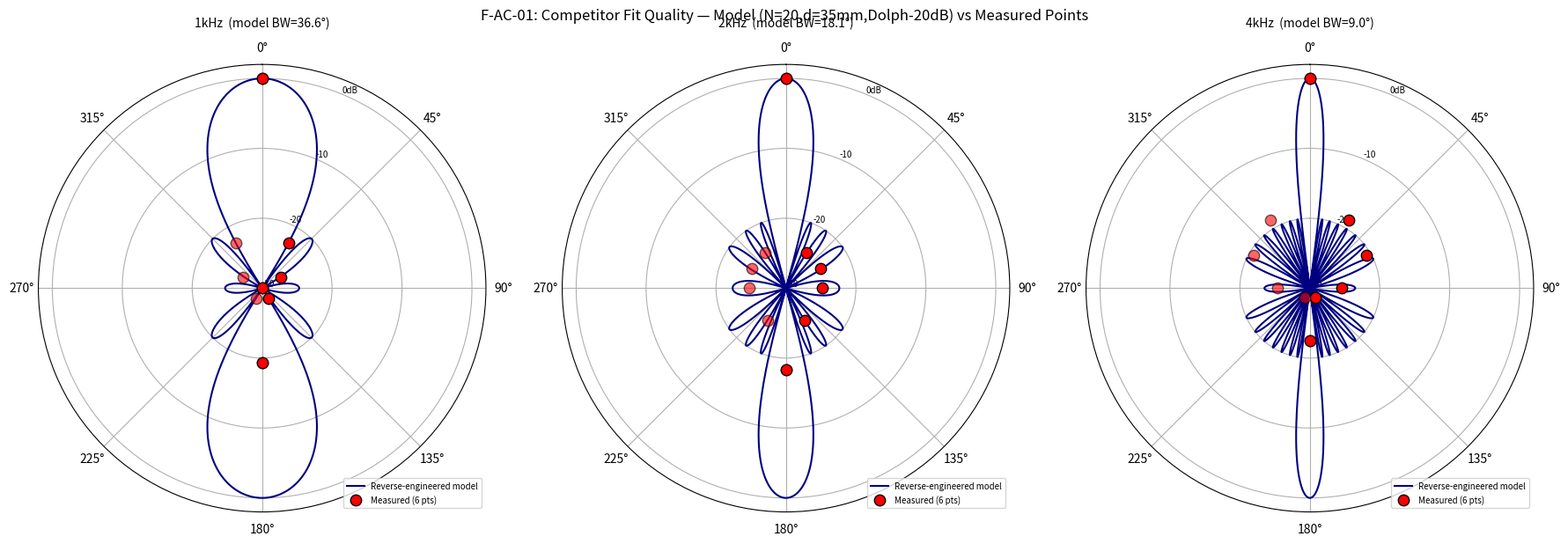

Write the Python code that produced this figure. (Note: this script raises an exception after producing the figure.)
"""
⚠️ 历史归档/作废（PF-8，2026-05-29）：本文件含基于 d=30 错误几何（Sprint2 视觉估测值，已被拆机实测真值 d=55 取代，DEC-S3-GEOM-01）的结论/数据，仅作历史留痕，不可作任何决策依据。现行 d=55 基线见 decisions_log DEC-S3-GEOM-01 / PROJECT_HANDOVER.md。

ITC 定向音柱 — 声学仿真专家 Agent
Critic 返工脚本（针对 F-AC-01 / F-AC-02 两个 BLOCKER）
不重跑 48 组扫描，仅补充：
  F-AC-01: 模型隐含 BW + 不确定带 + 拟合优度图（实测点叠加到模型方向图）
  F-AC-02: 前后比 / 旁瓣 / 量纲说明 + 多维对比图 + d=30/35 对比 + 8kHz 栅瓣更正
作者：AcousticSimulationAgent v1.0
日期：2026-05-26
"""

import matplotlib
matplotlib.use('Agg')
import matplotlib.pyplot as plt
import matplotlib.gridspec as gridspec
import numpy as np
from scipy.signal.windows import hann, chebwin
import csv
import os

OUT = "/home/it1234/algorithm_speaker/Kimi_Agent_多Agent协作方案/itc-enterprise-workflow/sprint2/acoustic"
C = 343.0

# ────────────────────────────────────────────────
# 竞品实测数据（1m, dB SPL）
# ────────────────────────────────────────────────
MEAS_ANGLES_DEG = np.array([0, 30, 60, 90, 150, 180])
MEAS_SPL = np.array([
    [103.2, 101.8, 98.5, 94.0, 95.7, 99.2],   # 250 Hz
    [110.5, 103.0, 95.6, 89.2, 93.4, 100.7],  # 500 Hz
    [110.9,  88.4, 84.0, 78.9, 82.6,  91.6],  # 1kHz
    [106.8,  82.7, 82.5, 82.0, 82.1,  88.5],  # 2kHz
    [106.6,  87.8, 85.9, 81.2, 78.1,  84.1],  # 4kHz
])
MEAS_FREQS = np.array([250, 500, 1000, 2000, 4000])
MEAS_NORM_DB = MEAS_SPL - MEAS_SPL[:, 0:1]

# ────────────────────────────────────────────────
# 核心函数
# ────────────────────────────────────────────────
def get_weights(N, win_type):
    if win_type == 'uniform':
        w = np.ones(N)
    elif win_type == 'hanning':
        w = hann(N)
    elif win_type == 'dolph20':
        w = chebwin(N, 20)
    elif win_type == 'dolph30':
        w = chebwin(N, 30)
    w = w / (np.abs(w).max() + 1e-30)
    return w

def array_factor_db(theta_deg_arr, N, d_m, freq_hz, win_type='uniform'):
    theta_rad = np.radians(theta_deg_arr)
    w = get_weights(N, win_type)
    k = 2 * np.pi * freq_hz / C
    n = np.arange(N)
    phase = k * np.outer(np.sin(theta_rad), n * d_m)
    af = (w * np.exp(1j * phase)).sum(axis=1)
    mag = np.abs(af)
    mag_ref = mag[0] if mag[0] > 1e-10 else mag.max()
    db = 20 * np.log10(mag / (mag_ref + 1e-30) + 1e-10)
    return db

def beamwidth_6db(theta_deg_arr, af_db):
    mask90 = theta_deg_arr <= 90.0
    th = theta_deg_arr[mask90]
    db = af_db[mask90]
    peak = db[0]
    below = np.where(db < peak - 6)[0]
    if len(below) == 0:
        return 180.0
    idx_right = below[0]
    if idx_right > 0:
        t0, t1 = th[idx_right - 1], th[idx_right]
        d0, d1 = db[idx_right - 1], db[idx_right]
        t_6dB = t0 + (peak - 6 - d0) / (d1 - d0) * (t1 - t0) if d1 != d0 else t0
    else:
        t_6dB = th[idx_right]
    return float(2 * t_6dB)

def front_back_ratio_model(N, d_m, freq_hz, win_type):
    """模型前后比：0°(broadside)与端射 90° 的差。
    注：线阵 broadside 阵列，θ=180° 物理上是另一侧端射，AF(180°)=AF(0°)（sin对称）。
    竞品实测"前后比"是 0° 与 180°（声学后方）的差，这取决于阵元/箱体的后向辐射，
    点声源阵因子模型无法预测真实后向辐射，此处给出模型在 90°(端射) 的衰减作为参考。"""
    db0 = 0.0  # broadside 归一化
    db90 = array_factor_db(np.array([0.0, 90.0]), N, d_m, freq_hz, win_type)[1]
    return db0 - db90

# ════════════════════════════════════════════════
# F-AC-01: 竞品 BW 重新评估
# ════════════════════════════════════════════════
print("=" * 60)
print("F-AC-01: 竞品波束宽度重新评估")
print("=" * 60)

# 1. 证明 4 点插值不可靠：0->30° 跌幅
print("\n竞品 0°→30° 跌幅（证明 -6dB 交点落在 0~30° 内）:")
for fi, f in [(2, '1kHz'), (3, '2kHz'), (4, '4kHz')]:
    drop = MEAS_NORM_DB[fi, 1]  # 30° 处归一化
    print(f"  {f}: 30°处={drop:.1f}dB (跌幅{abs(drop):.1f}dB >> 6dB) → -6dB点必在0~30°间")

# 2. 用反推模型（N=20, d=35mm, dolph20）推算模型隐含 BW
FIT_N, FIT_D_MM, FIT_WT = 20, 35, 'dolph20'
FIT_D_M = FIT_D_MM * 1e-3
theta_fine = np.linspace(0, 90, 9001)  # 0.01° 高分辨率

model_bw = {}
for fi, freq in [(2, 1000), (3, 2000), (4, 4000)]:
    db = array_factor_db(theta_fine, FIT_N, FIT_D_M, freq, FIT_WT)
    bw = beamwidth_6db(theta_fine, db)
    model_bw[freq] = bw
    print(f"\n模型隐含 BW @{freq}Hz (N={FIT_N},d={FIT_D_MM}mm,{FIT_WT}): {bw:.1f}°")

# 3. 不确定带：考虑 Top-3 拟合候选的 BW 散布
TOP3 = [(20, 35, 'dolph20'), (32, 28, 'dolph20'), (24, 25, 'dolph20')]
print("\n模型隐含 BW 不确定带（Top-3 反推候选）:")
bw_band = {1000: [], 2000: [], 4000: []}
for N, d_mm, wt in TOP3:
    for freq in [1000, 2000, 4000]:
        db = array_factor_db(theta_fine, N, d_mm * 1e-3, freq, wt)
        bw_band[freq].append(beamwidth_6db(theta_fine, db))
for freq in [1000, 2000, 4000]:
    arr = bw_band[freq]
    print(f"  {freq}Hz: {min(arr):.1f}°~{max(arr):.1f}° (中心 {model_bw[freq]:.1f}°)")

# ────────────────────────────────────────────────
# 拟合优度图：实测点叠加到模型方向图
# ────────────────────────────────────────────────
fig, axes = plt.subplots(1, 3, figsize=(18, 6), subplot_kw={'projection': 'polar'})
fig.suptitle(f'F-AC-01: Competitor Fit Quality — Model (N={FIT_N},d={FIT_D_MM}mm,Dolph-20dB) vs Measured Points',
             fontsize=12)

def make_polar_full(theta_deg_half, af_db_half):
    th_half = np.radians(theta_deg_half)
    th_p1 = th_half
    db_p1 = af_db_half
    th_p2 = np.pi - th_half[::-1]
    db_p2 = af_db_half[::-1]
    th_p3 = np.pi + th_half
    db_p3 = af_db_half
    th_p4 = 2 * np.pi - th_half[::-1]
    db_p4 = af_db_half[::-1]
    th_full = np.concatenate([th_p1, th_p2[1:], th_p3[1:], th_p4[1:]])
    db_full = np.concatenate([db_p1, db_p2[1:], db_p3[1:], db_p4[1:]])
    return th_full, db_full

theta_plot = np.linspace(0, 90, 901)
for ax, (fi, freq, flabel) in zip(axes, [(2, 1000, '1kHz'), (3, 2000, '2kHz'), (4, 4000, '4kHz')]):
    # 模型方向图
    db_model = array_factor_db(theta_plot, FIT_N, FIT_D_M, freq, FIT_WT)
    th_full, db_full = make_polar_full(theta_plot, db_model)
    db_full_clip = np.clip(db_full, -30, 0)
    ax.plot(th_full, db_full_clip + 30, color='navy', lw=1.5, label='Reverse-engineered model')

    # 实测 6 点（散点，全角度）
    meas_db = MEAS_NORM_DB[fi]
    meas_th = np.radians(MEAS_ANGLES_DEG)
    meas_clip = np.clip(meas_db, -30, 0)
    ax.scatter(meas_th, meas_clip + 30, color='red', s=80, zorder=5, marker='o',
               label='Measured (6 pts)', edgecolors='black')
    # 镜像实测点（对称侧）
    ax.scatter(-meas_th, meas_clip + 30, color='red', s=80, zorder=5, marker='o',
               edgecolors='black', alpha=0.6)

    ax.set_title(f'{flabel}  (model BW={model_bw[freq]:.1f}°)', fontsize=10, pad=12)
    ax.set_theta_zero_location('N')
    ax.set_theta_direction(-1)
    ax.set_ylim(0, 32)
    ax.set_yticks([0, 10, 20, 30])
    ax.set_yticklabels(['-30', '-20', '-10', '0dB'], fontsize=7)
    ax.legend(loc='lower right', fontsize=7)

plt.tight_layout()
fit_png = os.path.join(OUT, 'competitor_fit_quality.png')
plt.savefig(fit_png, dpi=150)
plt.close()
print(f"\n拟合优度图已保存: {fit_png}")

# ════════════════════════════════════════════════
# F-AC-02: 前后比 / 旁瓣 / 量纲对比
# ════════════════════════════════════════════════
print("\n" + "=" * 60)
print("F-AC-02: 多维对比（前后比/旁瓣/量纲）")
print("=" * 60)

# 竞品前后比（0° - 180°），实测明确给出
comp_fb = {}
for fi, freq in [(2, 1000), (3, 2000), (4, 4000)]:
    fb = MEAS_NORM_DB[fi, 0] - MEAS_NORM_DB[fi, 5]  # 0° - 180°
    comp_fb[freq] = -fb  # MEAS_NORM_DB[fi,0]=0, 所以 = -(0 - meas[180]) = meas衰减量
    # 修正：前后比 = SPL(0) - SPL(180) = -MEAS_NORM_DB[fi,5]
    comp_fb[freq] = -MEAS_NORM_DB[fi, 5]
print("\n竞品实测前后比（0° vs 180°）:")
for freq in [1000, 2000, 4000]:
    print(f"  {freq}Hz: {comp_fb[freq]:.1f}dB")

# 3 候选方案（从最终报告）
CANDIDATES = [
    ('方案1-经济档', 16, 35, 'uniform'),
    ('方案2-均衡档', 24, 35, 'dolph30'),
    ('方案3-高性能档', 32, 35, 'uniform'),
]

# 重新计算每个候选的 SLL（用之前的 peak_sll 逻辑）
from scipy.signal import argrelmax
def peak_sll(theta_deg_arr, af_db):
    mask90 = theta_deg_arr <= 90.0
    th = theta_deg_arr[mask90]
    db = af_db[mask90]
    peak = db[0]
    null_idx = None
    for i in range(1, len(db)):
        if db[i] < peak - 35:
            null_idx = i
            break
    if null_idx is None:
        return -60.0
    sidelobe_db = db[null_idx:]
    if len(sidelobe_db) < 3:
        return float(sidelobe_db.max() - peak)
    peaks = argrelmax(sidelobe_db, order=3)[0]
    if len(peaks) == 0:
        return float(sidelobe_db.max() - peak)
    return float(sidelobe_db[peaks].max() - peak)

cand_data = {}
for label, N, d_mm, wt in CANDIDATES:
    d_m = d_mm * 1e-3
    fb = {}
    sll = {}
    for freq in [1000, 2000, 4000]:
        db = array_factor_db(theta_fine, N, d_m, freq, wt)
        fb[freq] = front_back_ratio_model(N, d_m, freq, wt)
        sll[freq] = peak_sll(theta_fine, db)
    cand_data[label] = {'N': N, 'd_mm': d_mm, 'wt': wt, 'fb': fb, 'sll': sll}
    print(f"\n{label} (N={N},d={d_mm}mm,{wt}):")
    for freq in [1000, 2000, 4000]:
        print(f"  {freq}Hz: 端射衰减(0vs90°)={fb[freq]:.1f}dB, SLL={sll[freq]:.1f}dB")

# ────────────────────────────────────────────────
# 多维对比图：前后比/旁瓣随频率
# ────────────────────────────────────────────────
fig, axes = plt.subplots(1, 2, figsize=(15, 6))
fig.suptitle('F-AC-02: Candidates vs Competitor — Front-Back & Sidelobe vs Frequency', fontsize=12)

freqs_x = [1000, 2000, 4000]
colors = ['tab:blue', 'tab:green', 'tab:red']
labels_en = ['Cand1 (N16/d35/uniform)', 'Cand2 (N24/d35/dolph30)', 'Cand3 (N32/d35/uniform)']

# 左图：端射衰减 / 前后比
ax = axes[0]
for (label, _, _, _), color, len_str in zip(CANDIDATES, colors, labels_en):
    fb_vals = [cand_data[label]['fb'][f] for f in freqs_x]
    ax.plot(freqs_x, fb_vals, 'o-', color=color, label=f'{len_str} (model 0vs90°)', lw=2)
comp_fb_vals = [comp_fb[f] for f in freqs_x]
ax.plot(freqs_x, comp_fb_vals, 's--', color='black', label='Competitor F/B (0vs180° measured)', lw=2, ms=8)
ax.set_xlabel('Frequency (Hz)')
ax.set_ylabel('Attenuation (dB)')
ax.set_title('Front-Back / Endfire Attenuation\n(model=0vs90°, competitor=0vs180°: NOT directly comparable)')
ax.set_xscale('log')
ax.set_xticks(freqs_x)
ax.set_xticklabels(['1k', '2k', '4k'])
ax.legend(fontsize=7, loc='best')
ax.grid(True, alpha=0.3)

# 右图：旁瓣级
ax = axes[1]
for (label, _, _, _), color, len_str in zip(CANDIDATES, colors, labels_en):
    sll_vals = [abs(cand_data[label]['sll'][f]) for f in freqs_x]
    ax.plot(freqs_x, sll_vals, 'o-', color=color, label=len_str, lw=2)
# 竞品旁瓣：从实测 60°/90° 附近近似（实测无法精确分辨旁瓣，标注为参考下界）
comp_sll_approx = [abs(MEAS_NORM_DB[fi, 2]) for fi in [2, 3, 4]]  # 60°处作为旁瓣区参考
ax.plot(freqs_x, comp_sll_approx, 's--', color='gray',
        label='Competitor @60° (sidelobe region ref, lower bound)', lw=2, ms=8)
ax.set_xlabel('Frequency (Hz)')
ax.set_ylabel('|Sidelobe Level| (dB, higher=better suppression)')
ax.set_title('Peak Sidelobe Level vs Frequency')
ax.set_xscale('log')
ax.set_xticks(freqs_x)
ax.set_xticklabels(['1k', '2k', '4k'])
ax.legend(fontsize=7, loc='best')
ax.grid(True, alpha=0.3)

plt.tight_layout()
multidim_png = os.path.join(OUT, 'candidates_fb_sll_vs_freq.png')
plt.savefig(multidim_png, dpi=150)
plt.close()
print(f"\n多维对比图已保存: {multidim_png}")

# ════════════════════════════════════════════════
# 栅瓣更正：8kHz / SB3 d/λ 检查
# ════════════════════════════════════════════════
print("\n" + "=" * 60)
print("栅瓣更正：d=30mm vs d=35mm 在 4.9k-8kHz")
print("=" * 60)

print("\nd/λ 比值（栅瓣条件 d/λ ≥ 0.5 即出现栅瓣）:")
for d_mm in [30, 35]:
    print(f"\n  d={d_mm}mm:")
    for freq in [4000, 4900, 6000, 8000]:
        lam = C / freq
        ratio = (d_mm * 1e-3) / lam
        d_lam2 = (d_mm * 1e-3) / (lam / 2)
        # 栅瓣可见角度（broadside阵）
        if d_lam2 > 1.0:
            gl_angle = np.degrees(np.arcsin(lam / (d_mm * 1e-3) - 0)) if lam / (d_mm*1e-3) <= 1 else None
            gl_status = f"栅瓣! 出现于±{gl_angle:.0f}°" if gl_angle else "栅瓣"
        elif d_lam2 > 0.9:
            gl_status = "接近栅瓣阈值（旁瓣抬升）"
        else:
            gl_status = "无栅瓣"
        print(f"    {freq}Hz: d/λ={ratio:.3f}, d/(λ/2)={d_lam2:.3f} → {gl_status}")

# d=35mm 在 8kHz 的栅瓣角度
lam8k = C / 8000
d35_lam8 = 0.035 / lam8k
print(f"\n  ★ 更正确认：d=35mm @8kHz, d/λ={d35_lam8:.3f} (>0.5)")
ratio_arg = lam8k / 0.035
if ratio_arg <= 1:
    gl_ang = np.degrees(np.arcsin(ratio_arg))
    print(f"     栅瓣出现于 ±{gl_ang:.1f}° → SB3(4.9-8kHz)确有栅瓣抬升风险")

print("\n所有返工计算完成！")
